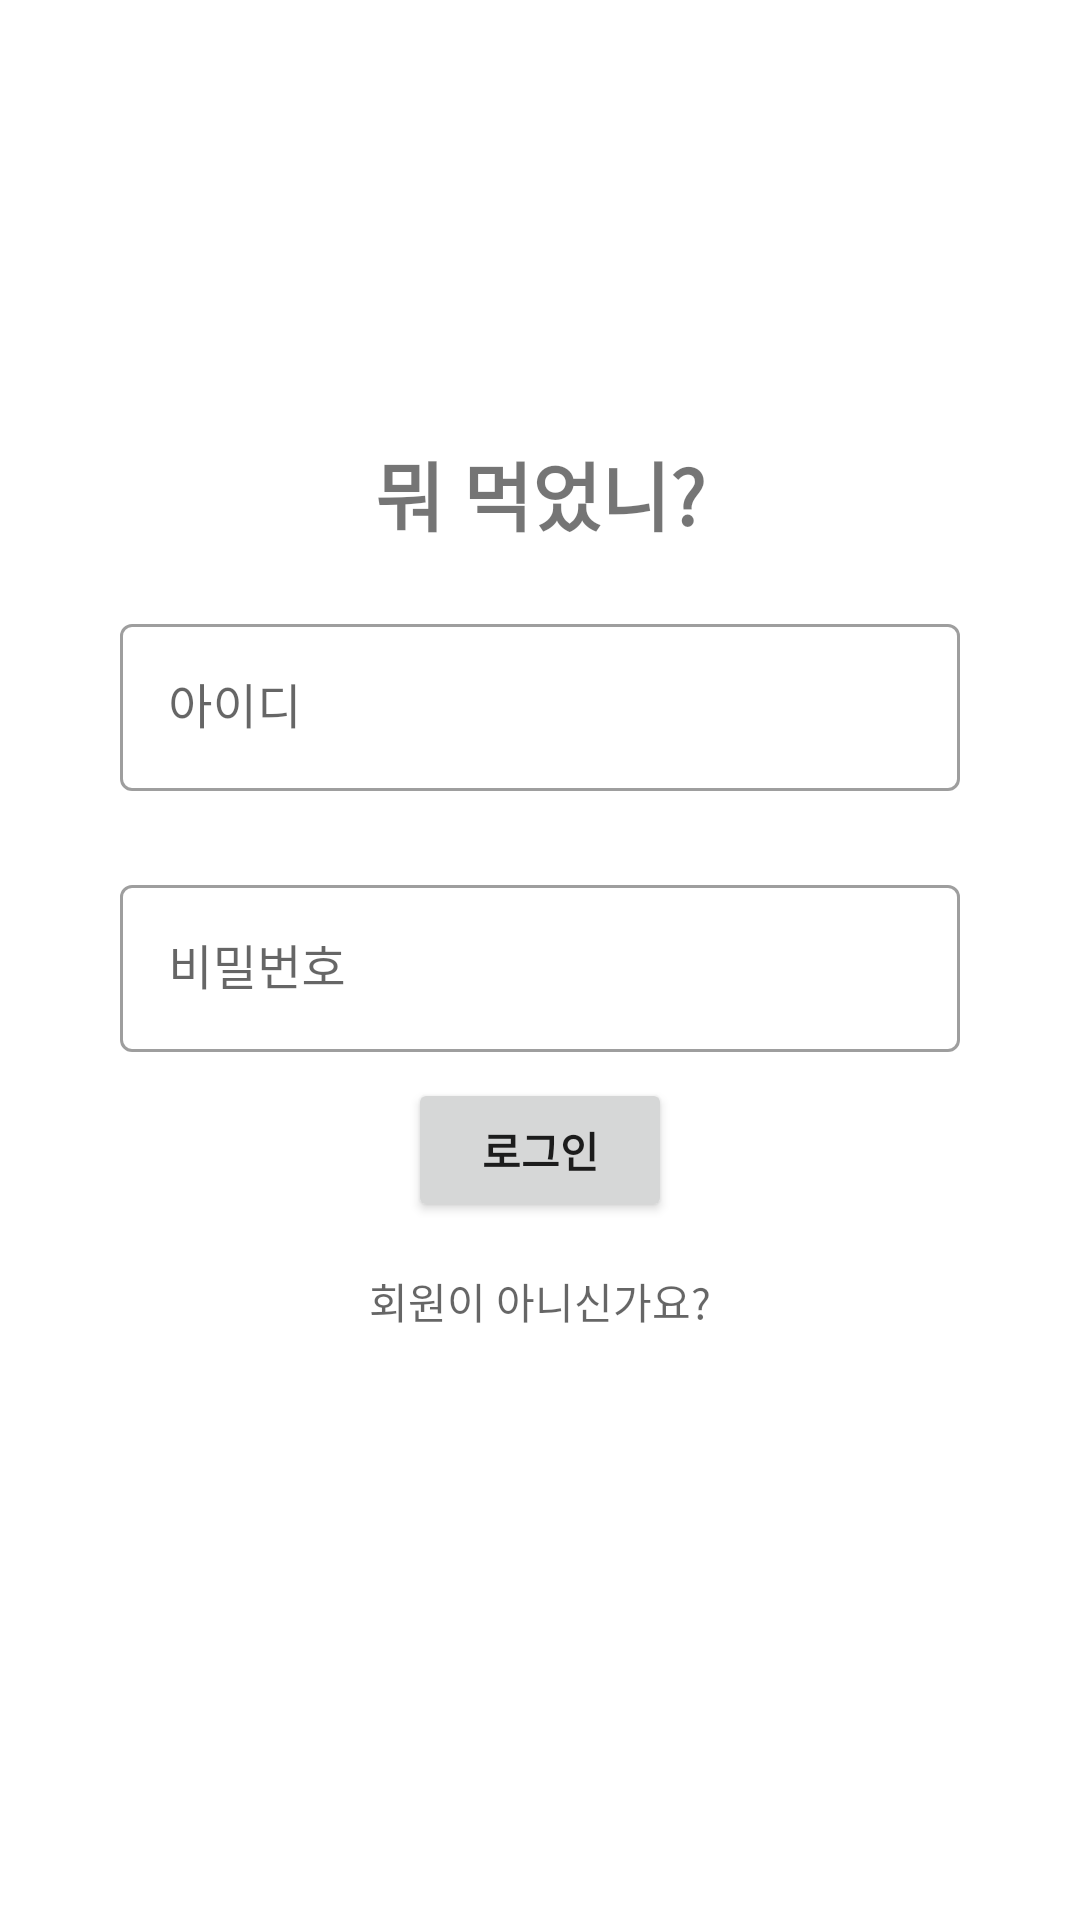

Reconstruct the res/layout file that produces this screen, plus the resources it refers to.
<!-- AndroidManifest.xml: application theme Theme.MyMobileProject_Intake -->
<!-- res/layout/activity_login.xml -->
<?xml version="1.0" encoding="utf-8"?>
<androidx.constraintlayout.widget.ConstraintLayout
    xmlns:android="http://schemas.android.com/apk/res/android"
    xmlns:app="http://schemas.android.com/apk/res-auto"
    xmlns:tools="http://schemas.android.com/tools"
    android:layout_width="match_parent"
    android:layout_height="match_parent"
    tools:context=".MainActivity">

    <ImageView
        android:layout_width="wrap_content"
        android:layout_height="wrap_content"
        android:src="@drawable/ic_baseline_local_dining_24"
        app:layout_constraintBottom_toTopOf="@+id/textView"
        app:layout_constraintEnd_toEndOf="parent"
        app:layout_constraintStart_toStartOf="parent" />

    <TextView
        android:id="@+id/textView"
        android:layout_width="wrap_content"
        android:layout_height="wrap_content"
        android:layout_marginBottom="20dp"
        android:text="뭐 먹었니?"
        android:textSize="25dp"
        android:textStyle="bold"
        app:layout_constraintBottom_toTopOf="@+id/textInputLayout"
        app:layout_constraintEnd_toEndOf="parent"
        app:layout_constraintStart_toStartOf="parent" />

    <com.google.android.material.textfield.TextInputLayout
        android:id="@+id/textInputLayout"
        style="@style/Widget.MaterialComponents.TextInputLayout.OutlinedBox"
        android:layout_width="0dp"
        android:layout_height="wrap_content"
        android:layout_marginLeft="40dp"
        android:layout_marginRight="40dp"
        android:hint="아이디"
        app:layout_constraintBottom_toBottomOf="parent"
        app:layout_constraintLeft_toLeftOf="parent"
        app:layout_constraintRight_toRightOf="parent"
        app:layout_constraintTop_toTopOf="parent"
        app:layout_constraintVertical_bias="0.35">

        <com.google.android.material.textfield.TextInputEditText
            android:id="@+id/edit_id"
            android:layout_width="match_parent"
            android:layout_height="wrap_content" />
    </com.google.android.material.textfield.TextInputLayout>

    <com.google.android.material.textfield.TextInputLayout
        style="@style/Widget.MaterialComponents.TextInputLayout.OutlinedBox"
        android:layout_width="0dp"
        android:layout_height="wrap_content"
        android:layout_marginLeft="40dp"
        android:layout_marginRight="40dp"
        android:hint="비밀번호"
        app:layout_constraintBottom_toBottomOf="parent"
        app:layout_constraintLeft_toLeftOf="parent"
        app:layout_constraintRight_toRightOf="parent"
        app:layout_constraintTop_toTopOf="parent"
        app:layout_constraintVertical_bias="0.50">
        <com.google.android.material.textfield.TextInputEditText
            android:id="@+id/edit_pwd"
            android:layout_width="match_parent"
            android:layout_height="wrap_content"
            android:inputType="textPassword" />
    </com.google.android.material.textfield.TextInputLayout>

    <Button
        android:id="@+id/btn_login"
        android:layout_width="wrap_content"
        android:layout_height="wrap_content"
        android:layout_marginTop="10dp"
        android:text="로그인"
        android:textStyle="bold"
        app:layout_constraintBottom_toBottomOf="parent"
        app:layout_constraintLeft_toLeftOf="parent"
        app:layout_constraintRight_toRightOf="parent"
        app:layout_constraintTop_toTopOf="parent"
        app:layout_constraintVertical_bias="0.60">
    </Button>

    <TextView
        android:id="@+id/tv_forgot_password"
        android:layout_width="wrap_content"
        android:layout_height="wrap_content"
        android:layout_marginTop="16dp"
        android:text="회원이 아니신가요?"
        android:textColor="?android:textColorSecondary"
        app:layout_constraintEnd_toEndOf="parent"
        app:layout_constraintStart_toStartOf="parent"
        app:layout_constraintTop_toBottomOf="@+id/btn_login" />


</androidx.constraintlayout.widget.ConstraintLayout>
<!-- resources referenced by this layout -->
<resources>
  <style name="Theme.MyMobileProject_Intake" parent="Theme.MaterialComponents.DayNight.DarkActionBar">
          
          <item name="colorPrimary">@color/purple_500</item>
          <item name="colorPrimaryVariant">@color/purple_700</item>
          <item name="colorOnPrimary">@color/white</item>
          
          <item name="colorSecondary">@color/teal_200</item>
          <item name="colorSecondaryVariant">@color/teal_700</item>
          <item name="colorOnSecondary">@color/black</item>
          
          <item name="android:statusBarColor">?attr/colorPrimaryVariant</item>
          
      </style>
  <!-- not gathered from this repository: default colours our renderer supplied (Android Studio template values) -->
  <color name="purple_500">#FF6200EE</color>
  <color name="purple_700">#FF3700B3</color>
  <color name="teal_200">#FF03DAC5</color>
  <color name="teal_700">#FF018786</color>
  <color name="black">#FF000000</color>
  <color name="white">#FFFFFFFF</color>
</resources>
